Image classification data set "Private" (Slade-99/Deep_Learning on GitHub). Class labels (3): abnormal, normal, pneumonia.

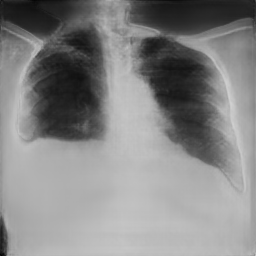
Label: pneumonia

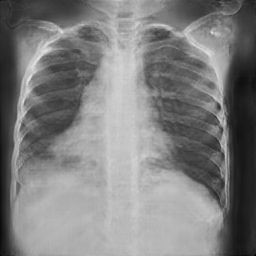
Label: normal

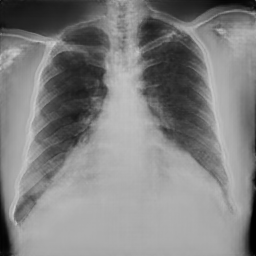
Label: normal

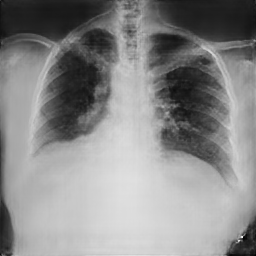
Label: abnormal

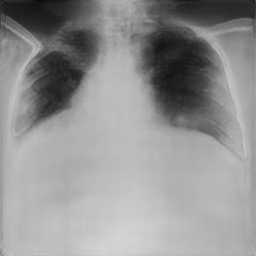
Label: pneumonia

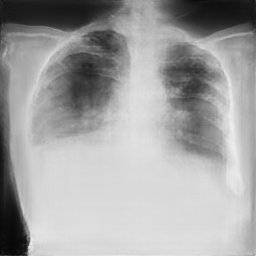
Label: pneumonia
